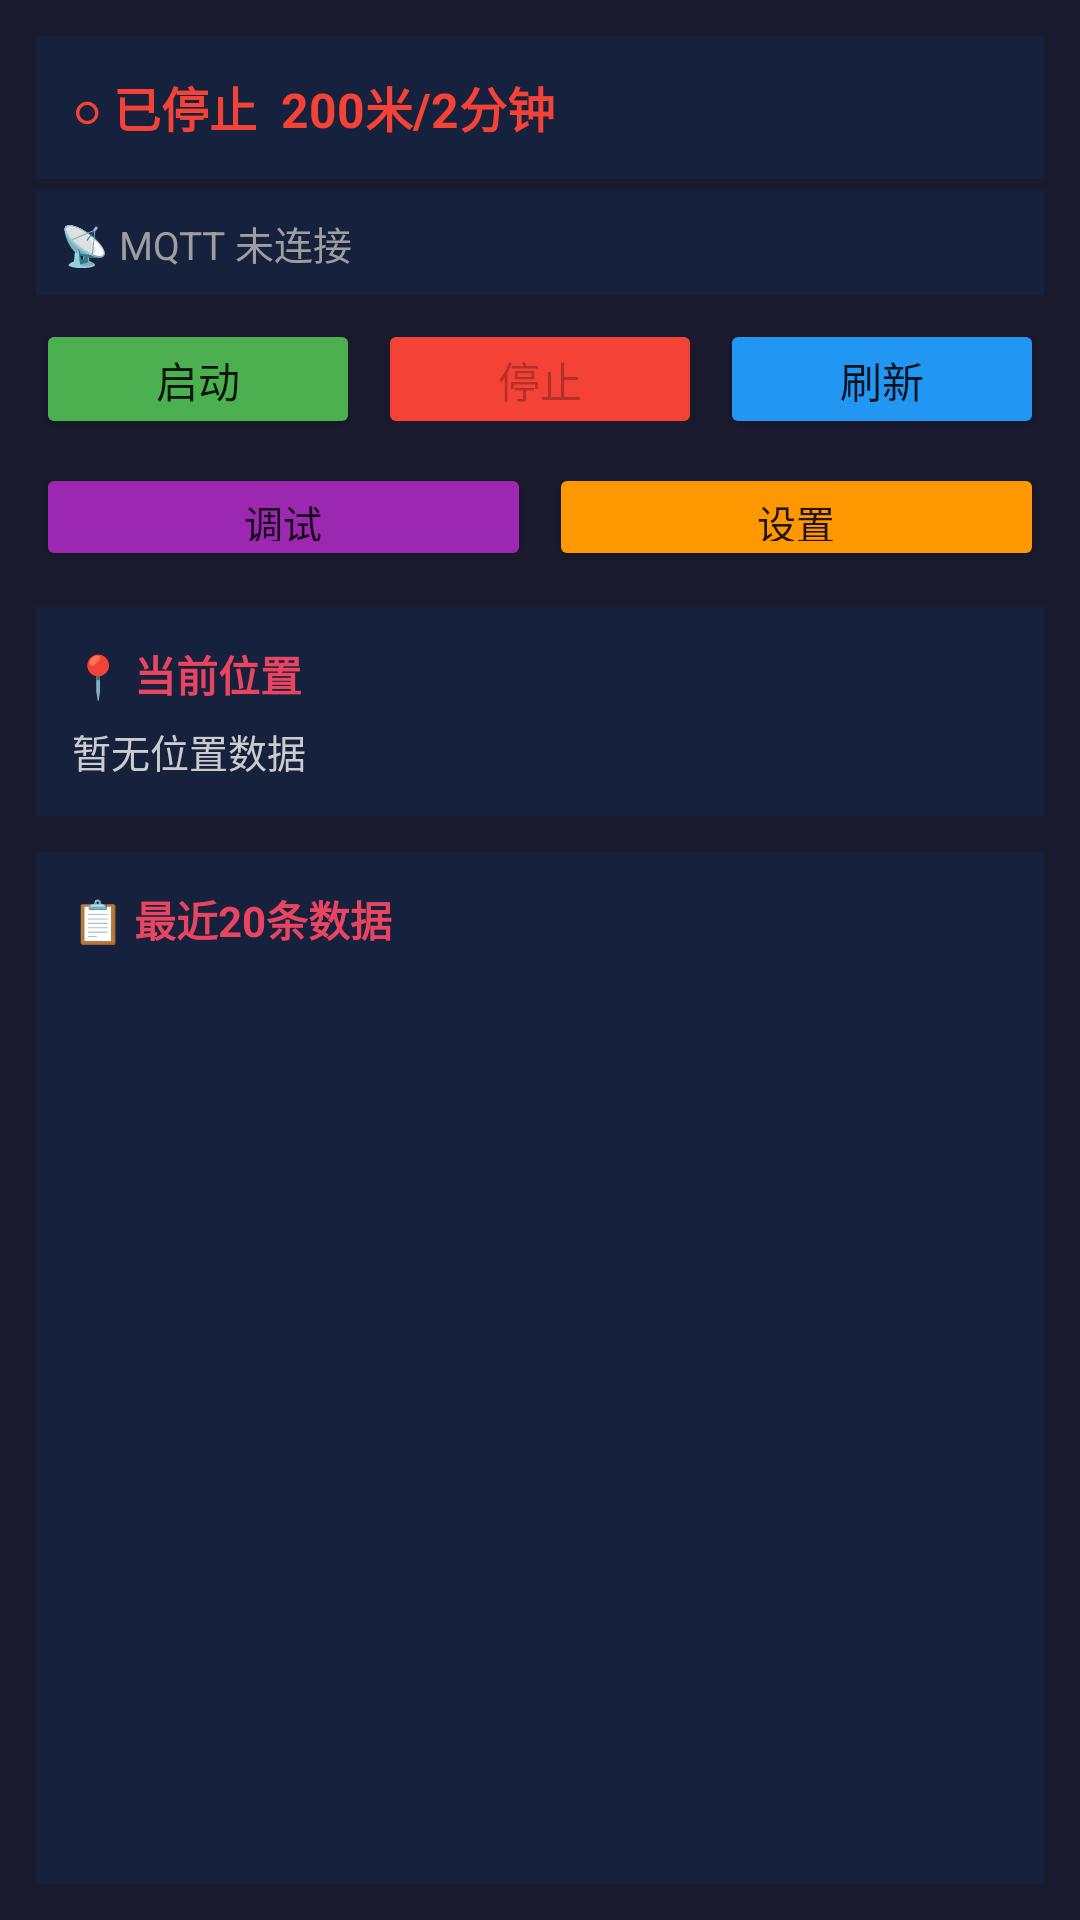

This screen was rendered from an Android layout file. Write that file and the resources it references.
<!-- AndroidManifest.xml: activity theme Theme.GPSTracker -->
<!-- res/layout/activity_main.xml -->
<?xml version="1.0" encoding="utf-8"?>
<LinearLayout xmlns:android="http://schemas.android.com/apk/res/android"
    android:layout_width="match_parent"
    android:layout_height="match_parent"
    android:orientation="vertical"
    android:background="#1A1A2E"
    android:padding="12dp">

    
    <TextView
        android:id="@+id/tvStatus"
        android:layout_width="match_parent"
        android:layout_height="wrap_content"
        android:text="○ 已停止  200米/2分钟"
        android:textColor="#F44336"
        android:textSize="16sp"
        android:textStyle="bold"
        android:background="#16213E"
        android:padding="12dp"
        android:layout_marginBottom="4dp"/>

    
    <TextView
        android:id="@+id/tvMqttStatus"
        android:layout_width="match_parent"
        android:layout_height="wrap_content"
        android:text="📡 MQTT 未连接"
        android:textColor="#9E9E9E"
        android:textSize="13sp"
        android:background="#16213E"
        android:padding="8dp"
        android:layout_marginBottom="8dp"/>

    
    <LinearLayout
        android:layout_width="match_parent"
        android:layout_height="wrap_content"
        android:orientation="horizontal"
        android:gravity="center"
        android:layout_marginBottom="8dp">

        <Button
            android:id="@+id/btnStart"
            android:layout_width="0dp"
            android:layout_height="40dp"
            android:layout_weight="1"
            android:text="启动"
            android:textSize="14sp"
            android:backgroundTint="#4CAF50"
            android:layout_marginEnd="6dp"/>

        <Button
            android:id="@+id/btnStop"
            android:layout_width="0dp"
            android:layout_height="40dp"
            android:layout_weight="1"
            android:text="停止"
            android:textSize="14sp"
            android:backgroundTint="#F44336"
            android:enabled="false"
            android:layout_marginEnd="6dp"/>

        <Button
            android:id="@+id/btnRefresh"
            android:layout_width="0dp"
            android:layout_height="40dp"
            android:layout_weight="1"
            android:text="刷新"
            android:textSize="14sp"
            android:backgroundTint="#2196F3"/>
    </LinearLayout>

    
    <LinearLayout
        android:layout_width="match_parent"
        android:layout_height="wrap_content"
        android:orientation="horizontal"
        android:gravity="center"
        android:layout_marginBottom="12dp">

        <Button
            android:id="@+id/btnDebug"
            android:layout_width="0dp"
            android:layout_height="36dp"
            android:layout_weight="1"
            android:text="调试"
            android:textSize="13sp"
            android:backgroundTint="#9C27B0"
            android:layout_marginEnd="6dp"/>

        <Button
            android:id="@+id/btnSettings"
            android:layout_width="0dp"
            android:layout_height="36dp"
            android:layout_weight="1"
            android:text="设置"
            android:textSize="13sp"
            android:backgroundTint="#FF9800"/>
    </LinearLayout>

    
    <LinearLayout
        android:layout_width="match_parent"
        android:layout_height="wrap_content"
        android:orientation="vertical"
        android:background="#16213E"
        android:padding="12dp"
        android:layout_marginBottom="12dp">

        <TextView
            android:layout_width="wrap_content"
            android:layout_height="wrap_content"
            android:text="📍 当前位置"
            android:textColor="#E94560"
            android:textSize="14sp"
            android:textStyle="bold"
            android:layout_marginBottom="6dp"/>

        <TextView
            android:id="@+id/tvCurrentLocation"
            android:layout_width="match_parent"
            android:layout_height="wrap_content"
            android:text="暂无位置数据"
            android:textColor="#CCCCCC"
            android:textSize="13sp"
            android:lineSpacingExtra="2dp"/>
    </LinearLayout>

    
    <LinearLayout
        android:layout_width="match_parent"
        android:layout_height="0dp"
        android:layout_weight="1"
        android:orientation="vertical"
        android:background="#16213E"
        android:padding="12dp">

        <TextView
            android:layout_width="wrap_content"
            android:layout_height="wrap_content"
            android:text="📋 最近20条数据"
            android:textColor="#E94560"
            android:textSize="14sp"
            android:textStyle="bold"
            android:layout_marginBottom="6dp"/>

        <androidx.recyclerview.widget.RecyclerView
            android:id="@+id/recyclerView"
            android:layout_width="match_parent"
            android:layout_height="0dp"
            android:layout_weight="1"
            android:scrollbars="vertical"/>
    </LinearLayout>

</LinearLayout>
<!-- resources referenced by this layout -->
<resources>
  <style name="Theme.GPSTracker" parent="Theme.MaterialComponents.DayNight.NoActionBar">
          <item name="colorPrimary">#E94560</item>
          <item name="colorPrimaryDark">#16213E</item>
          <item name="colorAccent">#E94560</item>
          <item name="android:windowBackground">#1A1A2E</item>
          <item name="android:statusBarColor">#16213E</item>
          <item name="android:navigationBarColor">#1A1A2E</item>
      </style>
</resources>
